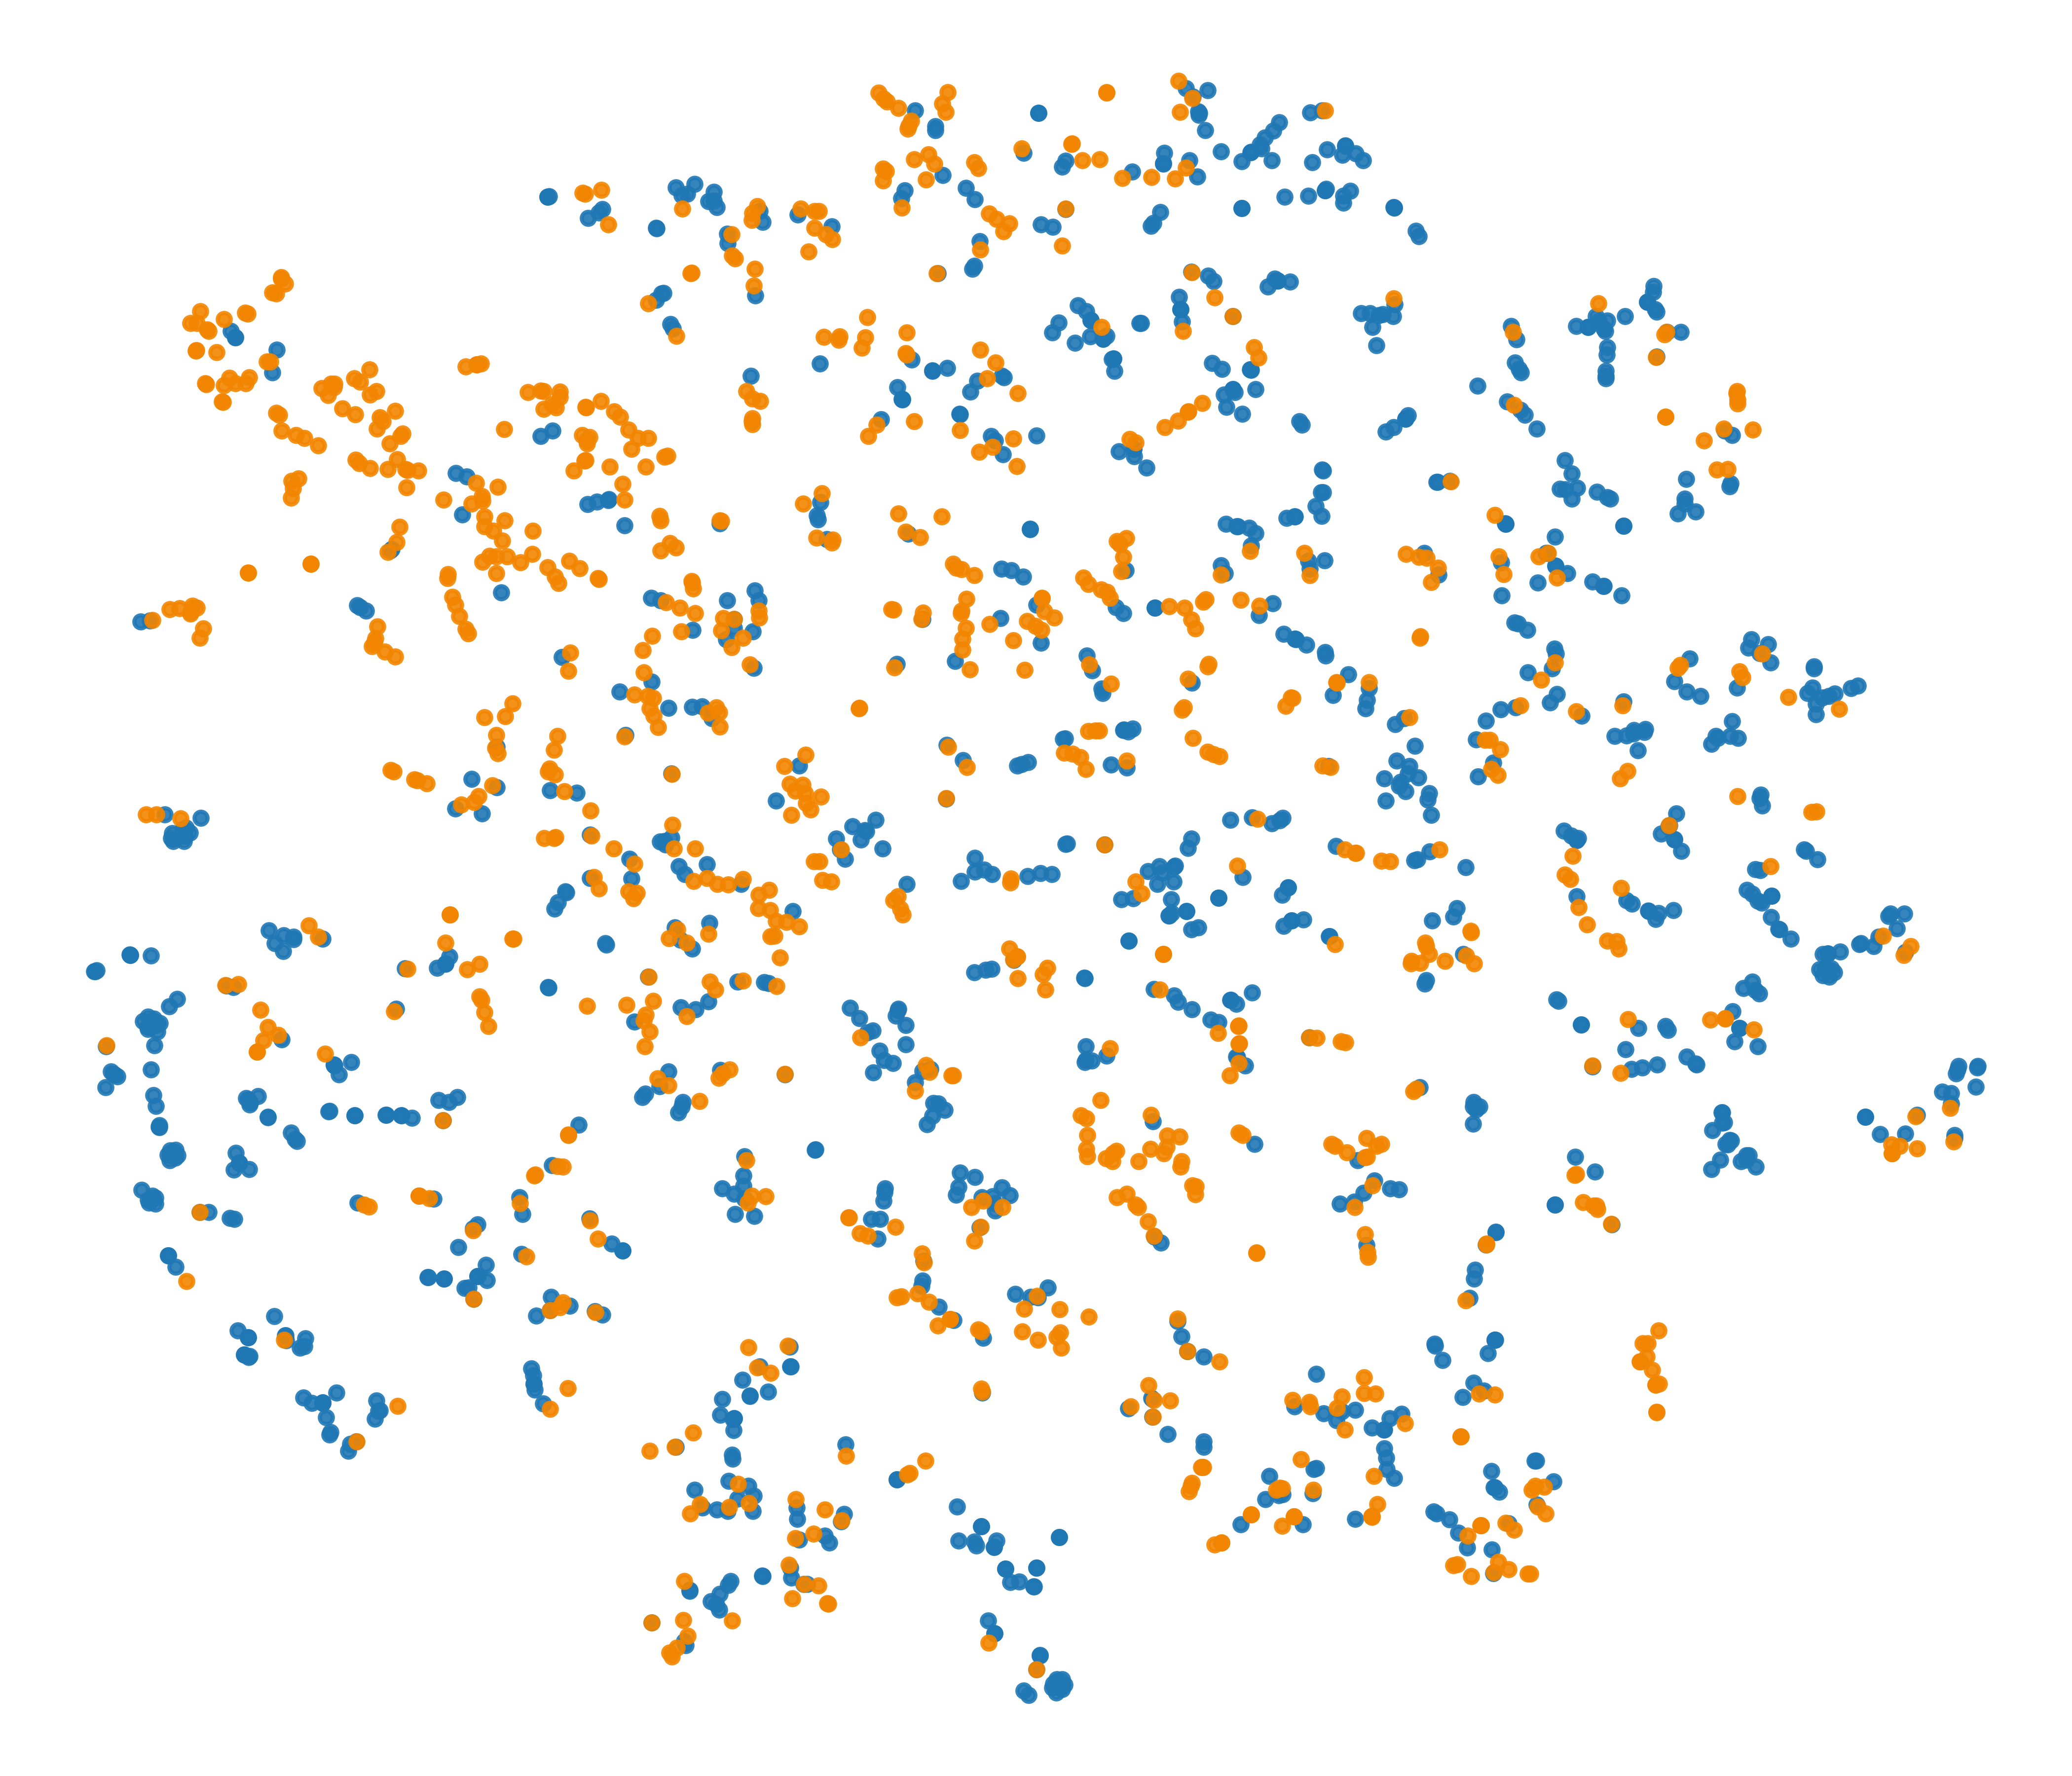

The table this chart was drawn from, first rows:
x, y, label
61.01, -4.278, 0
25.67, 59.07, 0
-37.63, -40.81, 1
3.395, 46.38, 0
22.18, 3.092, 0
29.23, 15.22, 1
2.454, 56.03, 0
-9.025, -4.983, 1
-8.396, 28.43, 0
23.15, 29.97, 0
19.55, 43.1, 0
23.18, -49.37, 0
-58.17, 33.37, 1
-27.18, -23.16, 0
49.04, -33.12, 1
24.95, -46.48, 0
1.866, -65.44, 0
17.9, -19.84, 1
46.22, 1.141, 0
53.58, 46.45, 0
2.09, -72.84, 1
-63.51, -11.97, 0
6.631, 16.26, 0
-4.082, 21.35, 1
-20.46, 40.29, 1
59.28, 41, 1
22.19, -57.2, 0
62.7, -6.781, 0
44.05, 13.4, 0
-46.01, 24.49, 1
18.49, -18.23, 0
14.73, -6.823, 0
-21.11, 38.22, 1
-8.823, -5.512, 1
58.52, -26.04, 0
42.91, -54.21, 0
4.19, -73.71, 0
55.16, 33.32, 0
-71.02, -30.05, 0
-23.84, -67.53, 0
22.16, -60.05, 1
33.28, 6.708, 0
-43.18, 25.95, 1
39.9, -56.99, 0
58.93, -14.14, 0
-28.63, 26.94, 1
33.43, 19.3, 1
-8.513, 44.43, 1
20, 41.34, 0
2.406, -1.836, 0
54.69, 16.75, 1
34.59, -43.8, 0
45.46, 24.92, 0
-63, -27.68, 0
-4.734, -19.87, 1
23.89, -5.946, 0
69.8, -23.55, 0
-63.71, 46.54, 0
9.578, 10.8, 0
21.78, 51.02, 0
... 1,940 more rows
